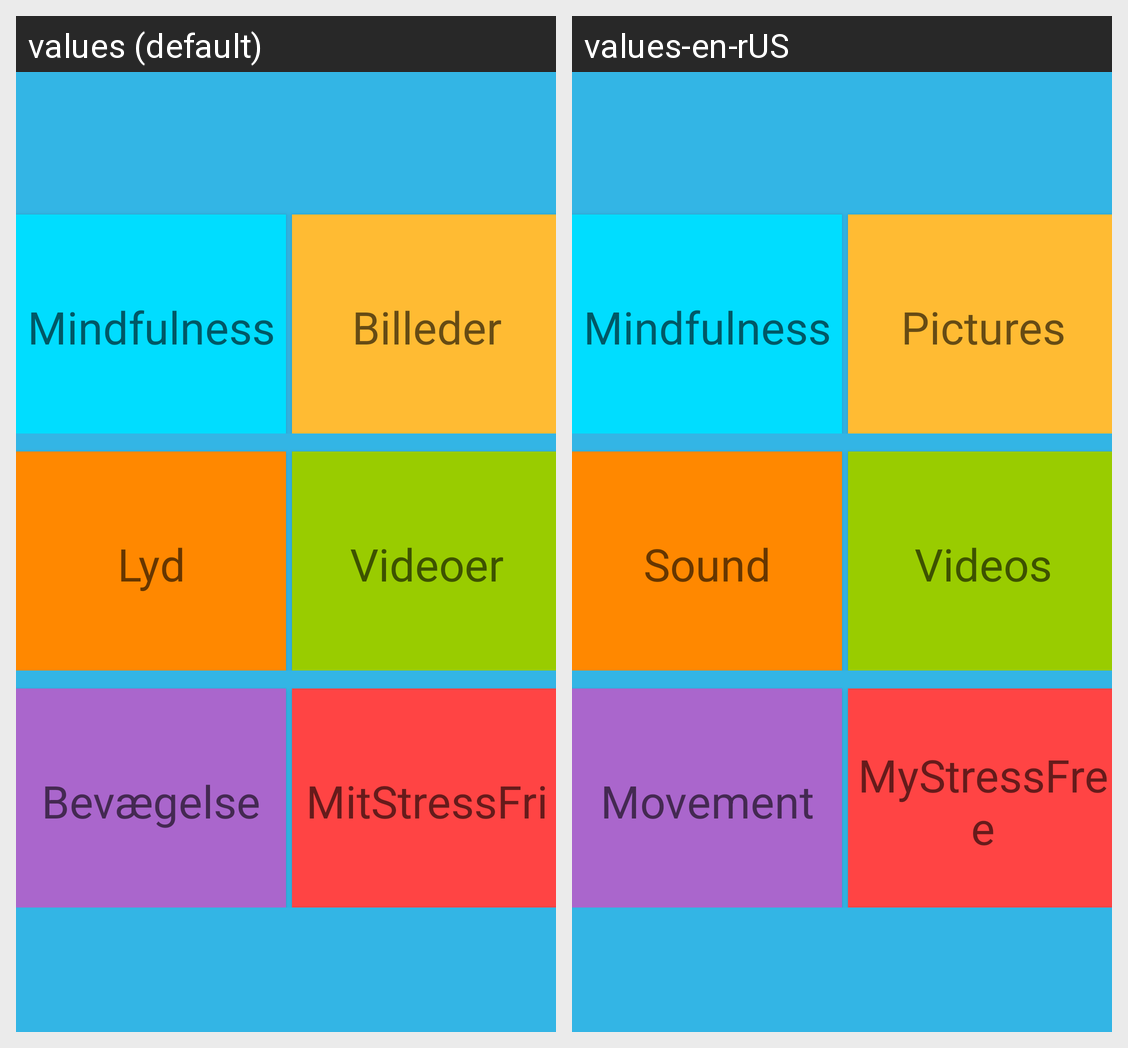

Translations of the strings shown on this Android screen, per locale in the grid:
Android screen res/layout/activity_main.xml rendered under 2 locales, left to right: values (default), values-en-rUS. Device: Nexus 5 (rendered at 1080×1920; each locale shown at half size, 540×960, under a caption strip naming it); theme AppTheme.
Strings drawn on this screen, with the default value and each locale's value (text and hints the layout hard-codes, and strings that could not be matched under every locale, appear in the picture but are not listed):

Mindfulness
  values: Mindfulness
  values-en-rUS: Mindfulness

Billeder
  values: Billeder
  values-en-rUS: Pictures

Lyd
  values: Lyd
  values-en-rUS: Sound

Videoer
  values: Videoer
  values-en-rUS: Videos

MitStressFri
  values: MitStressFri
  values-en-rUS: MyStressFree
